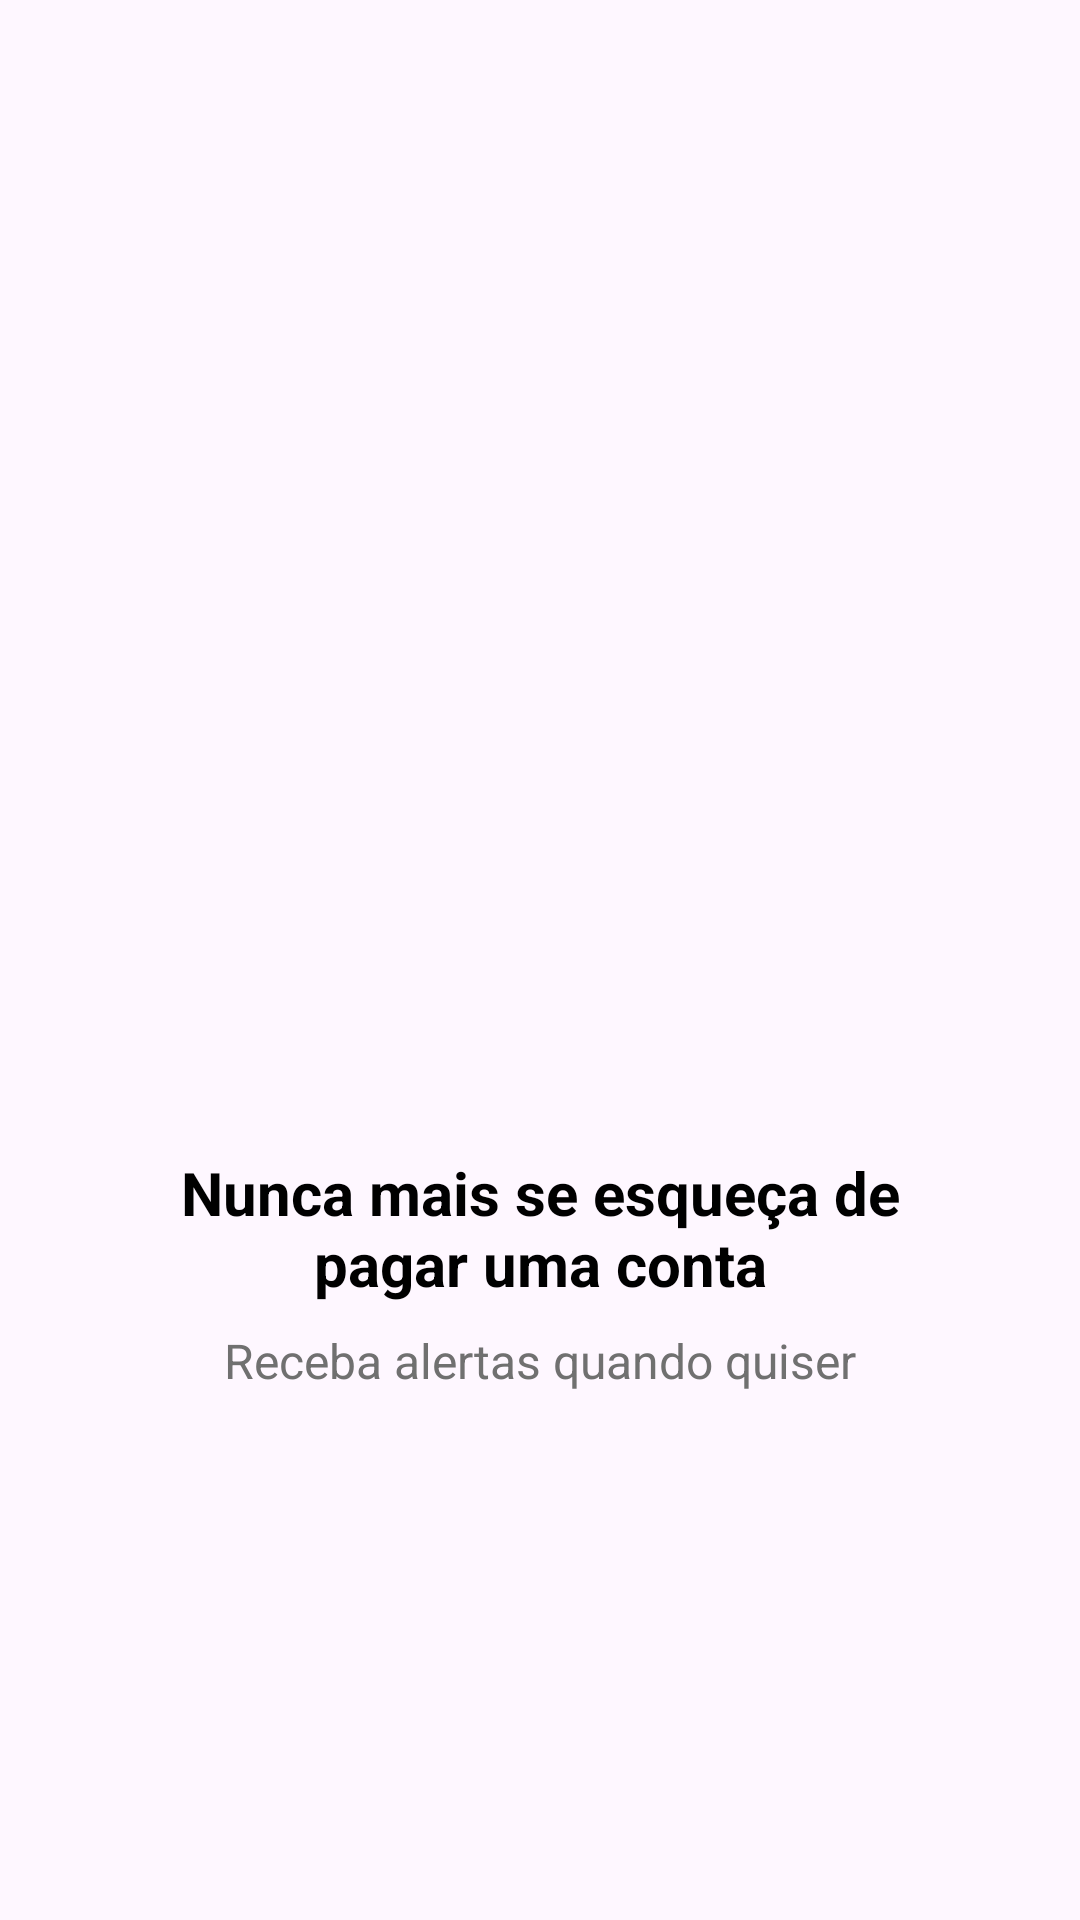

Reconstruct the res/layout file that produces this screen, plus the resources it refers to.
<!-- AndroidManifest.xml: application theme Theme.OrganizzeClone -->
<!-- res/layout/intro_3.xml -->
<?xml version="1.0" encoding="utf-8"?>
<androidx.constraintlayout.widget.ConstraintLayout xmlns:android="http://schemas.android.com/apk/res/android"
    xmlns:app="http://schemas.android.com/apk/res-auto"
    xmlns:tools="http://schemas.android.com/tools"
    android:layout_width="match_parent"
    android:layout_height="match_parent">

    <ImageView
        android:id="@+id/imageView"
        android:layout_width="200dp"
        android:layout_height="200dp"
        android:layout_marginBottom="8dp"
        app:layout_constraintBottom_toTopOf="@+id/textView"
        app:layout_constraintEnd_toEndOf="parent"
        app:layout_constraintStart_toStartOf="parent"
        app:layout_constraintTop_toTopOf="parent"
        app:layout_constraintVertical_chainStyle="packed"
        app:srcCompat="@drawable/tres" />

    <TextView
        android:id="@+id/textView"
        android:layout_width="wrap_content"
        android:layout_height="wrap_content"
        android:layout_marginBottom="8dp"
        android:text="@string/titulo3"
        android:textAlignment="center"
        android:textColor="@color/black"
        android:textSize="20sp"
        android:textStyle="bold"
        app:layout_constraintBottom_toTopOf="@+id/textView2"
        app:layout_constraintEnd_toEndOf="parent"
        app:layout_constraintStart_toStartOf="parent"
        app:layout_constraintTop_toBottomOf="@+id/imageView" />

    <TextView
        android:id="@+id/textView2"
        android:layout_width="wrap_content"
        android:layout_height="wrap_content"
        android:text="@string/desc3"
        android:textSize="16sp"
        android:textColor="@color/dark_gray"
        app:layout_constraintBottom_toBottomOf="parent"
        app:layout_constraintEnd_toEndOf="parent"
        app:layout_constraintStart_toStartOf="parent"
        app:layout_constraintTop_toBottomOf="@+id/textView" />
</androidx.constraintlayout.widget.ConstraintLayout>
<!-- resources referenced by this layout -->
<resources>
  <color name="black">#FF000000</color>
  <color name="dark_gray">#707070</color>
  <string name="desc3">Receba alertas quando quiser</string>
  <string name="titulo3">Nunca mais se esqueça de\npagar uma conta</string>
  <style parent="Base.Theme.OrganizzeClone" name="Theme.OrganizzeClone" />
  <style parent="Theme.Material3.DayNight.NoActionBar" name="Base.Theme.OrganizzeClone">
      
      
      <item name="colorPrimary">@color/colorPrimary</item>
      <item name="colorPrimaryDark">@color/colorPrimaryDark</item>
      <item name="colorAccent">@color/colorAccent</item>
      <item name="titleTextColor">@color/white</item>
      <item name="actionBarStyle">@style/AppTheme.ActionBar</item>
      <item name="windowActionBar">true</item>
      <item name="windowNoTitle">false</item>
  </style>
  <color name="colorPrimary">#01C7D2</color>
  <color name="colorPrimaryDark">#00B2BC</color>
  <color name="colorAccent">#FF706A</color>
  <color name="white">#FFFFFFFF</color>
  <style parent="Widget.AppCompat.Light.ActionBar" name="AppTheme.ActionBar">
      <item name="background">@color/colorPrimary</item>
      <item name="android:height">150dp</item>
      <item name="height">60dp</item>
  </style>
</resources>
